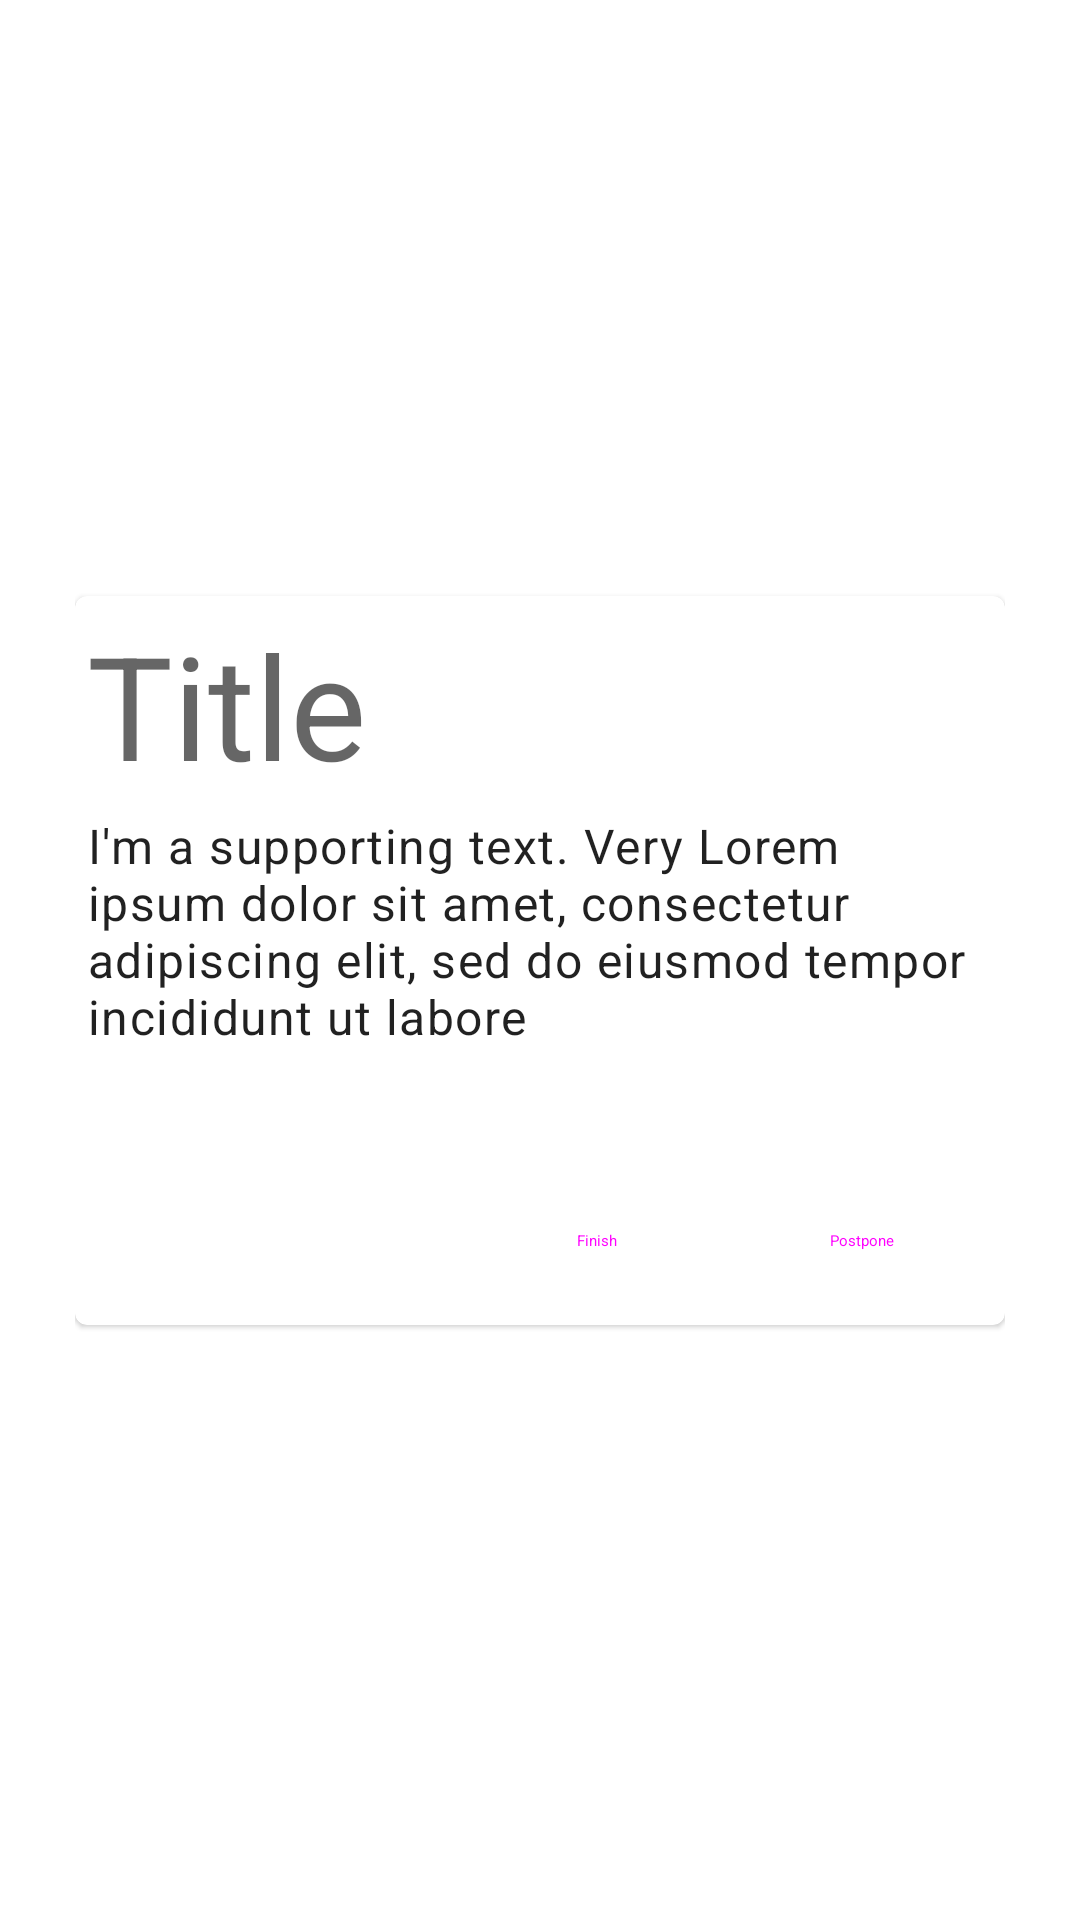

Produce the Android XML layout that renders to this screen, including the resource entries it uses.
<!-- AndroidManifest.xml: application theme AppTheme -->
<!-- res/layout/fragment_main_screen_element.xml -->
<?xml version="1.0" encoding="utf-8"?>
<androidx.constraintlayout.widget.ConstraintLayout
    xmlns:android="http://schemas.android.com/apk/res/android"
    xmlns:tools="http://schemas.android.com/tools"
    android:layout_width="match_parent"
    xmlns:app="http://schemas.android.com/apk/res-auto"
    style="@style/AppTheme"
    android:id="@+id/homeFragment"
    android:orientation="vertical"
    android:padding="25dp"
    android:layout_height="match_parent"
    tools:context=".HomeFragment">


    <com.google.android.material.card.MaterialCardView
        android:id="@+id/card"
        android:layout_width="match_parent"
        app:layout_constraintStart_toStartOf="parent"
        app:layout_constraintEnd_toEndOf="parent"
        app:layout_constraintTop_toTopOf="parent"
        app:layout_constraintBottom_toBottomOf="parent"
        android:clickable="true"
        app:cardElevation="1dp"
        android:layout_height="wrap_content">

        <androidx.constraintlayout.widget.ConstraintLayout
            android:layout_width="match_parent"
            android:layout_height="match_parent"
            android:padding="4dp">

            <TextView
                android:id="@+id/title"
                style="@style/TextAppearance.MaterialComponents.Headline3"
                android:layout_width="match_parent"
                android:layout_height="wrap_content"
                android:text="Title"
                app:layout_constraintEnd_toEndOf="parent"
                app:layout_constraintStart_toStartOf="parent"
                app:layout_constraintTop_toTopOf="parent" />

            <TextView
                android:id="@+id/body"
                style="@style/TextAppearance.MaterialComponents.Body1"
                android:layout_width="match_parent"
                android:layout_height="wrap_content"
                android:layout_marginTop="4dp"
                android:text="I'm a supporting text. Very Lorem ipsum dolor sit amet, consectetur adipiscing elit, sed do eiusmod tempor incididunt ut labore"
                app:layout_constraintEnd_toEndOf="parent"
                app:layout_constraintStart_toStartOf="parent"
                app:layout_constraintTop_toBottomOf="@id/title" />

            <LinearLayout
                android:id="@+id/buttons_layout"
                android:layout_width="match_parent"
                android:orientation="horizontal"
                android:layout_marginTop="40dp"
                app:layout_constraintBottom_toBottomOf="parent"
                app:layout_constraintEnd_toEndOf="parent"
                app:layout_constraintStart_toStartOf="parent"
                android:gravity="end"
                app:layout_constraintTop_toBottomOf="@id/body"
                android:layout_height="wrap_content">

            <Button
                android:id="@+id/main_card_finish_button"
                style="@style/Widget.Material3.Button.TonalButton"
                android:layout_width="wrap_content"
                android:layout_height="wrap_content"
                android:padding="2dp"
                android:text="Finish"

                app:layout_constraintTop_toBottomOf="@+id/body" />

            <Button
                android:id="@+id/main_card_postpone_button"
                style="@style/Widget.Material3.Button.TextButton"
                android:layout_width="wrap_content"
                android:layout_height="wrap_content"
                android:padding="2dp"
                android:text="Postpone"/>

            </LinearLayout>

        </androidx.constraintlayout.widget.ConstraintLayout>

    </com.google.android.material.card.MaterialCardView>


</androidx.constraintlayout.widget.ConstraintLayout>
<!-- resources referenced by this layout -->
<resources>
  <style name="AppTheme" parent="Theme.Material3.Dark.NoActionBar">
          <item name="colorPrimary">@color/md_theme_dark_primary</item>
          <item name="colorOnPrimary">@color/md_theme_dark_onPrimary</item>
          <item name="colorPrimaryContainer">@color/md_theme_dark_primaryContainer</item>
          <item name="colorOnPrimaryContainer">@color/md_theme_dark_onPrimaryContainer</item>
          <item name="colorSecondary">@color/md_theme_dark_secondary</item>
          <item name="colorOnSecondary">@color/md_theme_dark_onSecondary</item>
          <item name="colorSecondaryContainer">@color/md_theme_dark_secondaryContainer</item>
          <item name="colorOnSecondaryContainer">@color/md_theme_dark_onSecondaryContainer</item>
          <item name="colorTertiary">@color/md_theme_dark_tertiary</item>
          <item name="colorOnTertiary">@color/md_theme_dark_onTertiary</item>
          <item name="colorTertiaryContainer">@color/md_theme_dark_tertiaryContainer</item>
          <item name="colorOnTertiaryContainer">@color/md_theme_dark_onTertiaryContainer</item>
          <item name="colorError">@color/md_theme_dark_error</item>
          <item name="colorErrorContainer">@color/md_theme_dark_errorContainer</item>
          <item name="colorOnError">@color/md_theme_dark_onError</item>
          <item name="colorOnErrorContainer">@color/md_theme_dark_onErrorContainer</item>
          <item name="android:colorBackground">@color/md_theme_dark_background</item>
          <item name="colorOnBackground">@color/md_theme_dark_onBackground</item>
          <item name="colorSurface">@color/md_theme_dark_surface</item>
          <item name="colorOnSurface">@color/md_theme_dark_onSurface</item>
          <item name="colorSurfaceVariant">@color/md_theme_dark_surfaceVariant</item>
          <item name="colorOnSurfaceVariant">@color/md_theme_dark_onSurfaceVariant</item>
          <item name="colorOutline">@color/md_theme_dark_outline</item>
          <item name="colorOnSurfaceInverse">@color/md_theme_dark_inverseOnSurface</item>
          <item name="colorSurfaceInverse">@color/md_theme_dark_inverseSurface</item>
          <item name="colorPrimaryInverse">@color/md_theme_dark_inversePrimary</item>
      </style>
  <color name="md_theme_dark_primary">#FFB784</color>
  <color name="md_theme_dark_onPrimary">#4F2500</color>
  <color name="md_theme_dark_primaryContainer">#713700</color>
  <color name="md_theme_dark_onPrimaryContainer">#FFDCC5</color>
  <color name="md_theme_dark_secondary">#E4BFA7</color>
  <color name="md_theme_dark_onSecondary">#422B1B</color>
  <color name="md_theme_dark_secondaryContainer">#5B412F</color>
  <color name="md_theme_dark_onSecondaryContainer">#FFDCC5</color>
  <color name="md_theme_dark_tertiary">#C8CA94</color>
  <color name="md_theme_dark_onTertiary">#30330B</color>
  <color name="md_theme_dark_tertiaryContainer">#474920</color>
  <color name="md_theme_dark_onTertiaryContainer">#E4E6AE</color>
  <color name="md_theme_dark_error">#FFB4AB</color>
  <color name="md_theme_dark_errorContainer">#93000A</color>
  <color name="md_theme_dark_onError">#690005</color>
  <color name="md_theme_dark_onErrorContainer">#FFDAD6</color>
  <color name="md_theme_dark_background">#201A17</color>
  <color name="md_theme_dark_onBackground">#ECE0DA</color>
  <color name="md_theme_dark_surface">#201A17</color>
  <color name="md_theme_dark_onSurface">#ECE0DA</color>
  <color name="md_theme_dark_surfaceVariant">#52443B</color>
  <color name="md_theme_dark_onSurfaceVariant">#D6C3B7</color>
  <color name="md_theme_dark_outline">#9F8D83</color>
  <color name="md_theme_dark_inverseOnSurface">#201A17</color>
  <color name="md_theme_dark_inverseSurface">#ECE0DA</color>
  <color name="md_theme_dark_inversePrimary">#944A00</color>
</resources>
